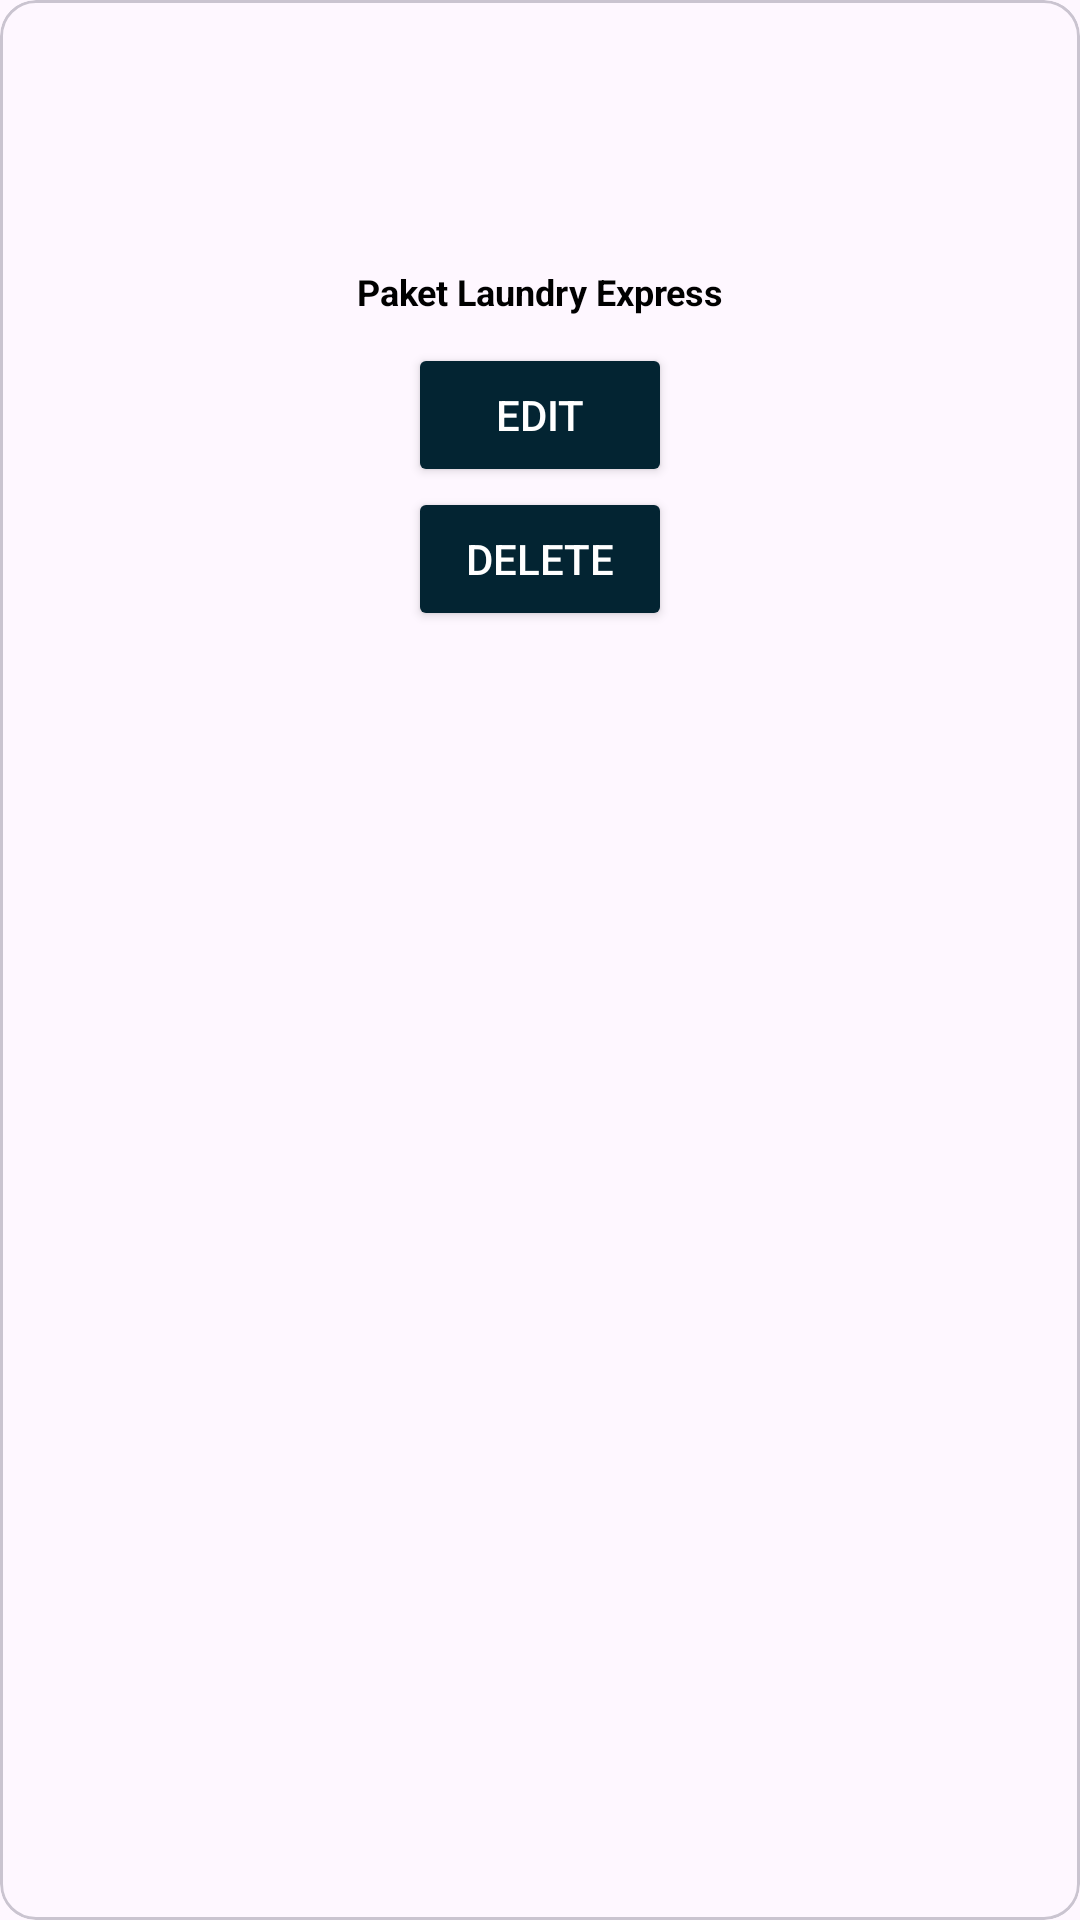

Reconstruct the res/layout file that produces this screen, plus the resources it refers to.
<!-- AndroidManifest.xml: application theme Theme.MoneyLaundry -->
<!-- res/layout/paket_vertical_row.xml -->
<?xml version="1.0" encoding="utf-8"?>
<com.google.android.material.card.MaterialCardView xmlns:android="http://schemas.android.com/apk/res/android"
    xmlns:app="http://schemas.android.com/apk/res-auto"
    android:layout_margin="16dp"
    android:layout_width="139dp"
    android:layout_height="230dp">

    <androidx.constraintlayout.widget.ConstraintLayout
        android:layout_width="match_parent"
        android:layout_height="match_parent">


        <ImageView
            android:id="@+id/iv_paketLaundry"
            android:layout_width="65dp"
            android:layout_height="65dp"
            android:scaleType="centerCrop"
            android:src="@drawable/gambar1"
            android:layout_marginTop="16dp"
            app:layout_constraintStart_toStartOf="parent"
            app:layout_constraintEnd_toEndOf="parent"
            app:layout_constraintTop_toTopOf="parent"/>

        <TextView
            android:id="@+id/tv_paketLaundry"
            android:layout_width="wrap_content"
            android:layout_height="wrap_content"
            android:text="Paket Laundry Express"
            android:textColor="@color/black"
            android:textStyle="bold"
            android:textSize="12sp"
            android:layout_marginTop="8dp"
            app:layout_constraintTop_toBottomOf="@id/iv_paketLaundry"
            app:layout_constraintStart_toStartOf="parent"
            app:layout_constraintEnd_toEndOf="parent"/>

        <LinearLayout
            android:id="@+id/ll_btn"
            android:layout_width="match_parent"
            android:layout_height="wrap_content"
            app:layout_constraintStart_toStartOf="parent"
            app:layout_constraintEnd_toEndOf="parent"
            android:orientation="vertical"
            android:gravity="center_horizontal"
            android:layout_margin="9dp"
            app:layout_constraintTop_toBottomOf="@id/tv_paketLaundry">

            <Button
                android:id="@+id/btn_edit_package"
                android:layout_width="wrap_content"
                android:layout_height="wrap_content"
                android:text="Edit"
                android:textColor="@color/white"
                android:backgroundTint="@color/button"/>

            <Button
                android:id="@+id/btn_delete_package"
                android:layout_width="wrap_content"
                android:layout_height="wrap_content"
                android:text="Delete"
                android:textColor="@color/white"
                android:backgroundTint="@color/button"/>

        </LinearLayout>


    </androidx.constraintlayout.widget.ConstraintLayout>

</com.google.android.material.card.MaterialCardView>
<!-- resources referenced by this layout -->
<resources>
  <color name="black">#FF000000</color>
  <color name="button">#032432</color>
  <color name="white">#FFFFFFFF</color>
  <style name="Theme.MoneyLaundry" parent="Base.Theme.MoneyLaundry" />
  <style name="Base.Theme.MoneyLaundry" parent="Theme.Material3.DayNight.NoActionBar">
          
          
      </style>
</resources>
